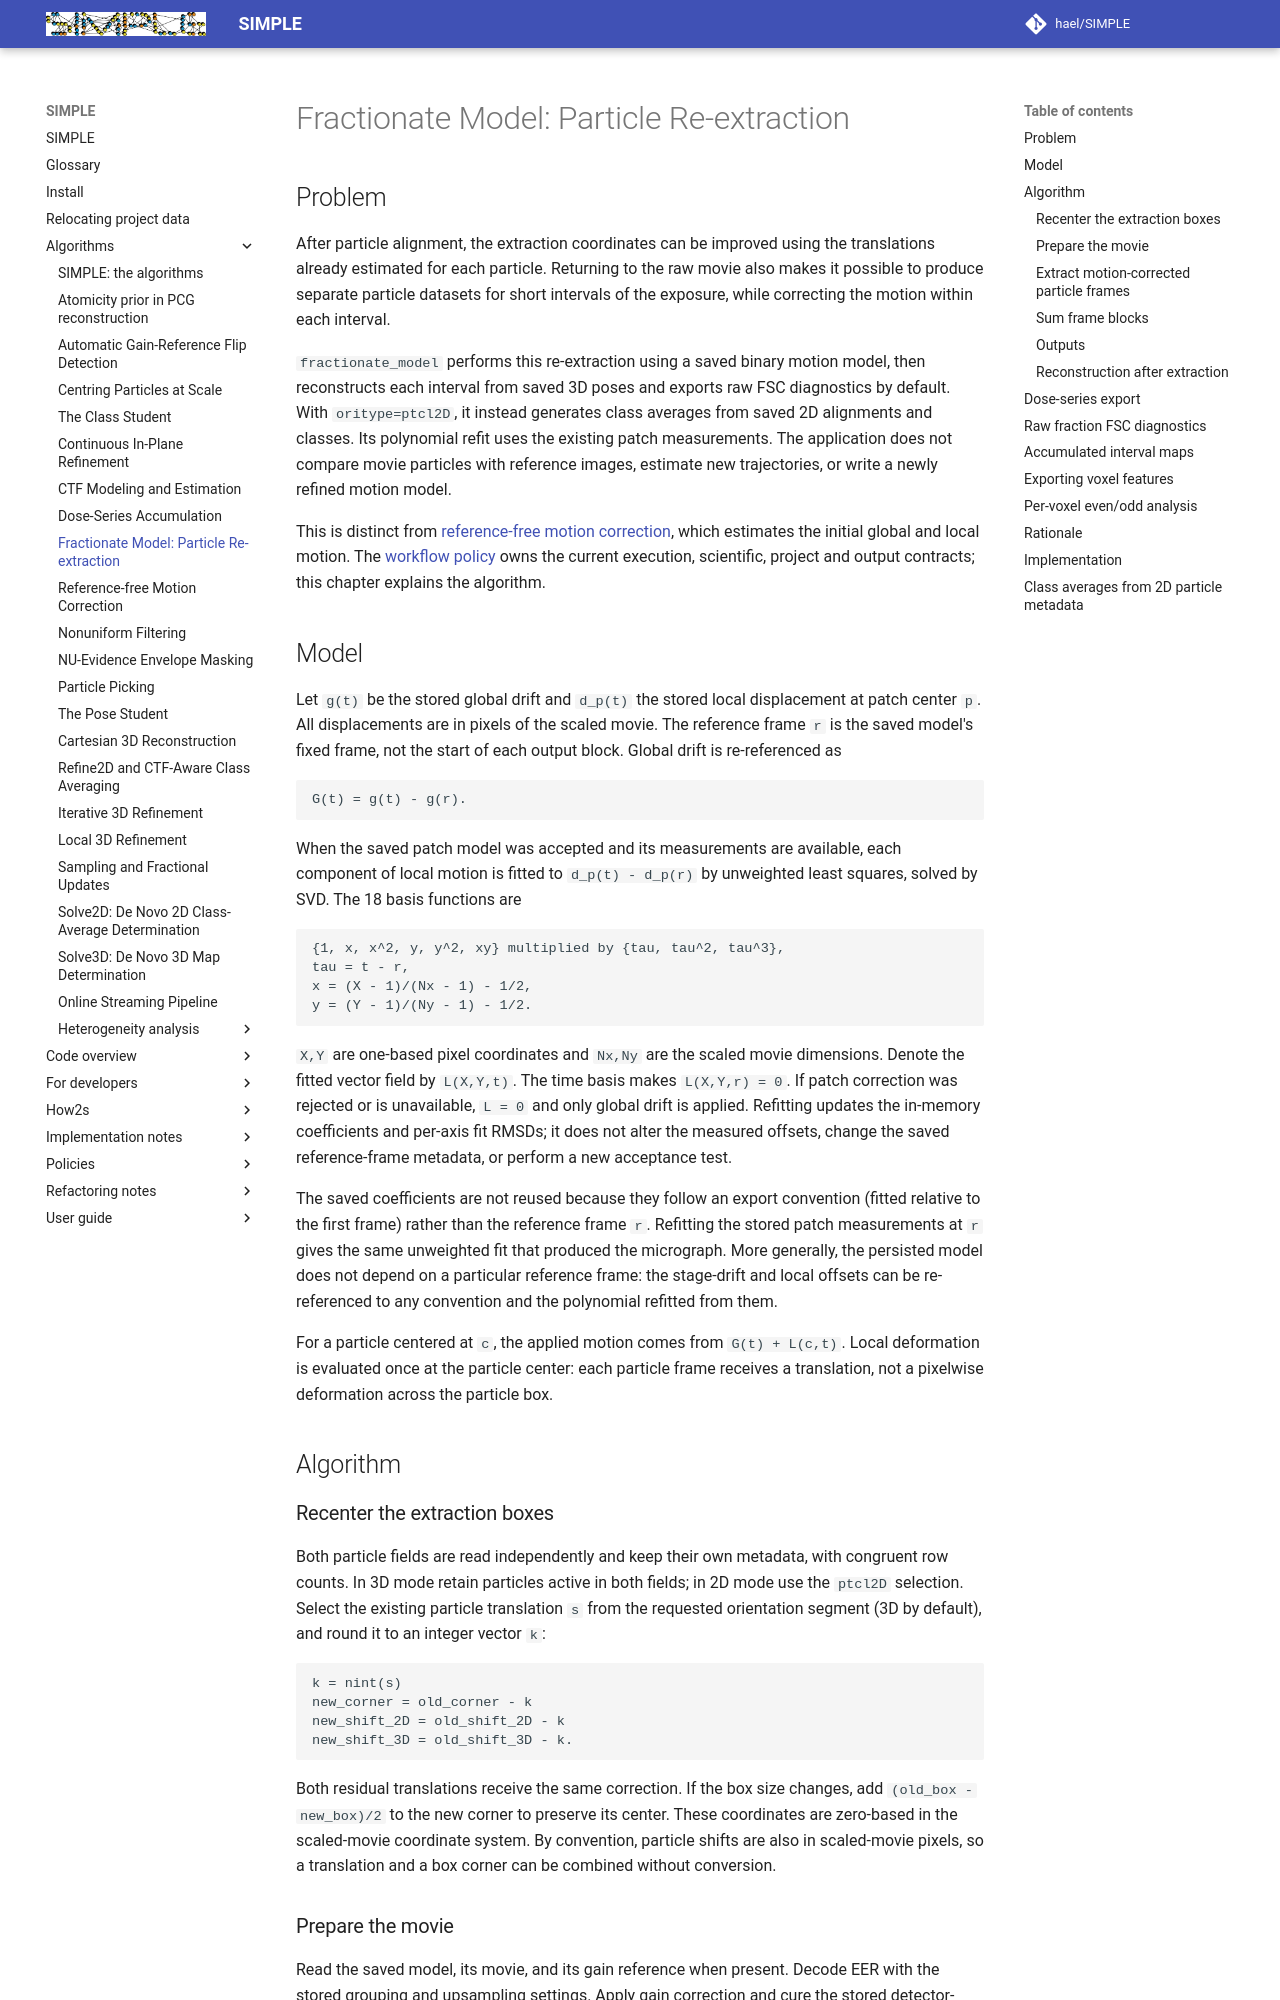

repository: hael/SIMPLE · page: algorithms/fractionate_model.html · generator: mkdocs

# Fractionate Model: Particle Re-extraction

## Problem

After particle alignment, the extraction coordinates can be improved using
the translations already estimated for each particle. Returning to the raw
movie also makes it possible to produce separate particle datasets for short
intervals of the exposure, while correcting the motion within each interval.

`fractionate_model` performs this re-extraction using a saved binary motion
model, then reconstructs each interval from saved 3D poses and exports raw
FSC diagnostics by default. With `oritype=ptcl2D`, it instead generates class
averages from saved 2D alignments and classes. Its polynomial refit uses the
existing patch measurements.
The application does not compare movie particles with reference images,
estimate new trajectories, or write a newly refined motion model.

This is distinct from [reference-free motion correction](motion_correction.md),
which estimates the initial global and local motion. The
[workflow policy](../policies/fractionate_model_policy.md) owns the current
execution, scientific, project and output contracts; this chapter explains the
algorithm.

## Model

Let `g(t)` be the stored global drift and `d_p(t)` the stored local displacement
at patch center `p`. All displacements are in pixels of the scaled movie.
The reference frame `r` is the saved model's fixed frame, not the start of
each output block. Global drift is re-referenced as

```text
G(t) = g(t) - g(r).
```

When the saved patch model was accepted and its measurements are available,
each component of local motion is fitted to `d_p(t) - d_p(r)` by unweighted
least squares, solved by SVD. The 18 basis functions are

```text
{1, x, x^2, y, y^2, xy} multiplied by {tau, tau^2, tau^3},
tau = t - r,
x = (X - 1)/(Nx - 1) - 1/2,
y = (Y - 1)/(Ny - 1) - 1/2.
```

`X,Y` are one-based pixel coordinates and `Nx,Ny` are the scaled movie
dimensions. Denote the fitted vector field by `L(X,Y,t)`. The time basis
makes `L(X,Y,r) = 0`. If patch correction was rejected or is unavailable,
`L = 0` and only global drift is applied. Refitting updates the in-memory
coefficients and per-axis fit RMSDs; it does not alter the measured offsets,
change the saved reference-frame metadata, or perform a new acceptance test.

The saved coefficients are not reused because they follow an export
convention (fitted relative to the first frame) rather than the reference
frame `r`. Refitting the stored patch measurements at `r` gives the same
unweighted fit that produced the micrograph. More generally, the persisted
model does not depend on a particular reference frame: the stage-drift and
local offsets can be re-referenced to any convention and the polynomial
refitted from them.

For a particle centered at `c`, the applied motion comes from
`G(t) + L(c,t)`. Local deformation is evaluated once at the particle center:
each particle frame receives a translation, not a pixelwise deformation
across the particle box.

## Algorithm

### Recenter the extraction boxes

Both particle fields are read independently and keep their own metadata,
with congruent row counts. In 3D mode retain particles active in both fields;
in 2D mode use the `ptcl2D` selection. Select the existing particle translation
`s` from the requested orientation segment
(3D by default), and round it to an integer vector `k`:

```text
k = nint(s)
new_corner = old_corner - k
new_shift_2D = old_shift_2D - k
new_shift_3D = old_shift_3D - k.
```

Both residual translations receive the same correction. If the box size
changes, add `(old_box - new_box)/2` to the new corner to preserve its center.
These coordinates are zero-based in the scaled-movie coordinate system.
By convention, particle shifts are also in scaled-movie pixels, so a
translation and a box corner can be combined without conversion.

### Prepare the movie

Read the saved model, its movie, and its gain reference when present. Decode
EER with the stored grouping and upsampling settings. Apply gain correction
and cure the stored detector-outlier coordinates, also including zero-valued
EER gain defects. Defect replacement uses neighboring non-outlier pixels,
with random replacement for insufficient neighborhoods. Fourier-crop the
frames to the stored scaled dimensions when necessary.

The model contains dose metadata and frame-quality weights, but this
re-extraction path currently does not apply dose weighting or use the
frame-quality weights in the block sums.

### Extract motion-corrected particle frames

For every retained particle and every selected frame, subtract the global
and local displacement from the padded extraction corner. Round to an
integer extraction position, window the frame, apply the remaining
subpixel translation as a Fourier phase shift, and clip to the output box.
The corrected particle frames are retained for reuse across output blocks.
